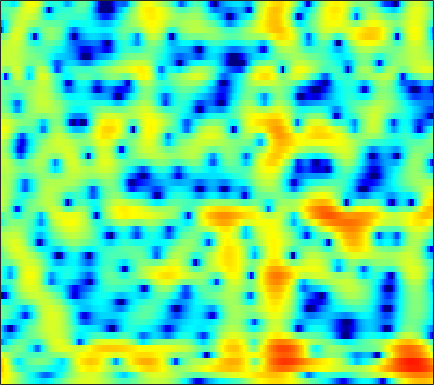

The file beside this chart, header and first rows:
5.5273, 5.1147, 4.5257, 3.8849, 3.3661, 2.6344, 1.8555, 1.2464, 0.41637, -0.42391, -1.2589, -1.8779, -2.6832, -3.4494, -3.9956, -4.6794, -5.2961, -5.7057, -6.1272, -6.3705, -6.3702, -6.1926, -5.7142, -5.0257
6.486, 5.989, 5.276, 4.516, 3.918, 3.09, 2.237, 1.585, 0.7017, -0.1919, -1.095, -1.784, -2.726, -3.712, -4.489, -5.588, -6.779, -7.724, -9.04, -10.29, -11.2, -11.42, -10.96, -9.806
7.637, 6.732, 5.397, 3.909, 2.706, 1.033, -0.6319, -1.759, -2.904, -3.485, -3.554, -3.398, -3.102, -2.831, -2.689, -2.601, -2.624, -2.716, -2.924, -3.183, -3.507, -3.784, -4.196, -4.651
7.274, 6.19, 4.558, 2.691, 1.115, -1.209, -3.64, -5.189, -6.13, -5.503, -4.21, -3.259, -2.187, -1.37, -0.905, -0.4495, -0.1595, -0.05571, -0.04164, -0.1397, -0.3596, -0.6258, -1.121, -1.812
4.064, 3.341, 2.414, 1.551, 0.9511, 0.2276, -0.3825, -0.764, -1.175, -1.476, -1.705, -1.85, -2.015, -2.146, -2.219, -2.255, -2.196, -2.1, -1.901, -1.607, -1.257, -0.9894, -0.6578, -0.3667
-1.715, -2.131, -2.007, -1.475, -1.044, -0.5636, -0.2493, -0.1365, -0.1478, -0.3755, -0.8441, -1.365, -2.37, -3.821, -5.295, -7.897, -10.91, -11.61, -8.865, -5.477, -2.821, -1.276, 0.3301, 1.558
-10.1, -9.491, -7.426, -5.557, -4.462, -3.329, -2.487, -2.005, -1.539, -1.272, -1.199, -1.278, -1.572, -2.079, -2.56, -3.158, -3.462, -3.355, -2.661, -1.496, -0.1698, 0.7739, 1.857, 2.715
-5.65, -6.694, -7.864, -8.632, -8.8, -8.421, -7.471, -6.571, -5.35, -4.222, -3.251, -2.629, -1.92, -1.321, -0.9327, -0.4432, 0.05123, 0.4283, 0.9435, 1.47, 1.983, 2.344, 2.753, 3.054
-6.205, -8.23, -11.73, -16.81, -20.87, -17.68, -12.9, -10.42, -7.981, -6.161, -4.71, -3.79, -2.715, -1.742, -1.075, -0.2644, 0.469, 0.982, 1.614, 2.177, 2.648, 2.932, 3.215, 3.378
-2.628, -3.535, -4.699, -5.679, -6.222, -6.652, -6.766, -6.72, -6.534, -6.245, -5.819, -5.38, -4.612, -3.639, -2.804, -1.642, -0.5294, 0.2507, 1.186, 1.976, 2.603, 2.964, 3.306, 3.482
-0.3044, -0.8662, -1.631, -2.404, -3.009, -3.881, -4.88, -5.774, -7.27, -9.333, -12.14, -14.24, -13.64, -9.8, -7.131, -4.253, -2.015, -0.6659, 0.7731, 1.865, 2.672, 3.114, 3.502, 3.682
-0.7787, -1.155, -1.615, -2.07, -2.422, -2.934, -3.551, -4.127, -5.077, -6.227, -7.382, -7.887, -7.551, -5.992, -4.465, -2.519, -0.8447, 0.2082, 1.346, 2.198, 2.803, 3.112, 3.335, 3.349
-4.724, -5.013, -4.993, -4.599, -4.155, -3.532, -2.983, -2.63, -2.24, -1.898, -1.553, -1.253, -0.7666, -0.2123, 0.251, 0.9093, 1.531, 1.932, 2.351, 2.64, 2.784, 2.787, 2.65, 2.363
-16.08, -22.14, -15.82, -10.11, -7.406, -4.862, -3.026, -1.938, -0.7739, 0.1501, 0.8914, 1.35, 1.886, 2.321, 2.56, 2.787, 2.903, 2.911, 2.822, 2.619, 2.297, 1.972, 1.462, 0.8649
-7.161, -7.44, -6.94, -5.684, -4.525, -2.998, -1.578, -0.6138, 0.5197, 1.478, 2.27, 2.735, 3.183, 3.465, 3.551, 3.477, 3.187, 2.843, 2.217, 1.391, 0.4238, -0.3333, -1.32, -2.201
-2.722, -2.97, -3.135, -3.013, -2.703, -1.984, -0.9628, -0.1062, 1.055, 2.124, 3.013, 3.549, 4.027, 4.218, 4.189, 3.895, 3.275, 2.569, 1.26, -0.5271, -2.874, -5.076, -8.61, -11.3
-2.402, -3.525, -5.481, -7.829, -9.12, -7.959, -4.821, -2.579, -0.1431, 1.704, 3.055, 3.786, 4.455, 4.748, 4.726, 4.402, 3.739, 2.99, 1.653, -0.1047, -2.369, -4.396, -7.216, -9.105
-2.385, -3.32, -4.966, -6.904, -7.878, -7.01, -4.38, -2.405, -0.1813, 1.512, 2.748, 3.38, 3.909, 4.15, 4.123, 3.827, 3.27, 2.701, 1.761, 0.6282, -0.6387, -1.563, -2.712, -3.676
-1.709, -1.539, -1.328, -1.065, -0.7803, -0.2167, 0.5041, 1.087, 1.851, 2.508, 2.995, 3.246, 3.364, 3.263, 3.072, 2.65, 2.045, 1.495, 0.6173, -0.3835, -1.492, -2.417, -3.752, -5.154
-2.03, -0.981, 0.1497, 1.057, 1.621, 2.248, 2.736, 3.027, 3.298, 3.418, 3.358, 3.222, 2.899, 2.375, 1.886, 1.143, 0.3174, -0.3442, -1.245, -2.161, -3.181, -4.089, -5.536, -7.514
-1.177, 0.09233, 1.403, 2.383, 2.937, 3.471, 3.789, 3.904, 3.875, 3.638, 3.172, 2.647, 1.761, 0.6251, -0.3968, -1.907, -3.456, -4.48, -5.361, -5.694, -5.655, -5.583, -5.671, -6.016
1.083, 1.7, 2.419, 2.994, 3.32, 3.598, 3.71, 3.658, 3.402, 2.913, 2.19, 1.428, 0.1028, -1.63, -3.318, -6.32, -10.79, -16.46, -24.85, -14.07, -9.542, -7.469, -5.652, -4.411
1.544, 1.764, 2.082, 2.366, 2.532, 2.656, 2.653, 2.537, 2.233, 1.73, 1.026, 0.3656, -0.782, -2.146, -3.332, -5.09, -6.825, -7.875, -8.417, -7.894, -6.595, -5.526, -4.163, -2.89
-0.1319, 0.13, 0.5552, 0.951, 1.18, 1.379, 1.412, 1.361, 1.17, 0.8396, 0.3244, -0.142, -0.911, -1.857, -2.618, -3.679, -4.645, -5.18, -5.533, -5.348, -4.652, -3.898, -2.699, -1.474
-4.817, -3.043, -1.432, -0.4965, -0.1215, 0.09192, 0.09901, 0.06657, -0.002412, -0.06128, -0.2062, -0.4116, -0.8146, -1.568, -2.367, -3.825, -5.826, -7.666, -9.957, -9.716, -6.989, -4.819, -2.299, -0.3625
-2.623, -1.663, -0.9518, -0.9431, -1.373, -2.43, -3.691, -4.438, -4.454, -3.483, -2.228, -1.545, -1.01, -0.9757, -1.334, -2.308, -4.023, -5.771, -8.122, -7.898, -4.939, -2.692, -0.2711, 1.468
2.212, 1.63, 0.672, -0.6967, -2.14, -4.947, -9.572, -15.02, -14.33, -8.132, -4.727, -3.011, -1.577, -0.695, -0.3133, -0.08383, -0.0222, -0.009487, 0.08383, 0.4519, 1.019, 1.546, 2.203, 2.698
3.121, 2.468, 1.476, 0.3187, -0.6537, -2.022, -3.254, -3.943, -4.309, -4.057, -3.404, -2.854, -2.035, -1.298, -0.7749, -0.1541, 0.4121, 0.7919, 1.26, 1.671, 2.021, 2.22, 2.344, 2.281
2.963, 2.514, 1.802, 0.9615, 0.2622, -0.724, -1.734, -2.468, -3.336, -4.042, -4.388, -4.438, -4.068, -3.326, -2.621, -1.609, -0.6467, 0.006461, 0.7727, 1.361, 1.806, 2.012, 2.138, 2.062
2.583, 2.355, 1.868, 1.19, 0.5475, -0.5064, -1.834, -3.019, -4.96, -7.435, -10.36, -12, -11.21, -8.181, -6.04, -3.725, -1.941, -0.8865, 0.2179, 1.038, 1.622, 1.917, 2.161, 2.23
1.989, 1.975, 1.746, 1.272, 0.7499, -0.1804, -1.395, -2.548, -4.463, -6.921, -9.875, -11.59, -10.85, -7.93, -5.841, -3.603, -1.911, -0.9261, 0.07217, 0.7916, 1.259, 1.497, 1.672, 1.752
1.586, 1.743, 1.736, 1.49, 1.169, 0.5873, -0.1415, -0.7637, -1.618, -2.398, -3.009, -3.191, -3.098, -2.587, -2.051, -1.259, -0.5338, -0.0779, 0.3637, 0.5933, 0.6172, 0.5158, 0.2577, -0.03996
1.94, 2.129, 2.145, 1.94, 1.669, 1.191, 0.6409, 0.2372, -0.2533, -0.5858, -0.755, -0.7267, -0.5348, -0.1977, 0.09565, 0.4969, 0.8269, 0.9796, 1.007, 0.7589, 0.2, -0.4988, -1.817, -3.628
2.626, 2.658, 2.422, 1.917, 1.38, 0.5028, -0.4683, -1.15, -1.879, -2.244, -2.083, -1.764, -1.053, -0.2769, 0.3043, 0.9677, 1.479, 1.711, 1.791, 1.552, 0.9085, 0.104, -1.55, -4.122
2.39, 2.136, 1.475, 0.3986, -0.6986, -2.564, -4.974, -7.2, -10.32, -11.87, -9.973, -7.801, -5.291, -3.227, -1.96, -0.5848, 0.4522, 1.035, 1.551, 1.795, 1.747, 1.573, 1.149, 0.6628
1.935, 1.472, 0.4869, -0.9611, -2.371, -4.763, -7.825, -10.58, -14.66, -16.98, -14.53, -12.04, -8.861, -6.251, -4.606, -2.781, -1.35, -0.4877, 0.3995, 1.046, 1.518, 1.756, 2.003, 2.171
2.767, 2.25, 1.21, -0.2353, -1.615, -3.881, -6.604, -9.022, -12.5, -15.76, -15.94, -13.7, -10.31, -7.407, -5.632, -3.769, -2.348, -1.507, -0.5991, 0.137, 0.7879, 1.216, 1.753, 2.209
4.422, 3.975, 3.129, 1.956, 0.8395, -0.9826, -3.261, -5.307, -8.597, -11.97, -12.38, -10.56, -7.688, -5.51, -4.366, -3.302, -2.695, -2.462, -2.245, -1.954, -1.401, -0.7506, 0.2148, 1.167
4.99, 4.746, 4.231, 3.502, 2.834, 1.787, 0.627, -0.2488, -1.328, -2.083, -2.474, -2.516, -2.342, -2.183, -2.194, -2.574, -3.533, -4.793, -7.471, -10.89, -10.25, -7.104, -3.621, -1.267
3.744, 3.722, 3.478, 3.055, 2.651, 2.047, 1.435, 0.9938, 0.5235, 0.2196, 0.01018, -0.06002, -0.1716, -0.3738, -0.6323, -1.258, -2.328, -3.515, -5.511, -7.382, -7.075, -5.441, -3.165, -1.444
1.68, 1.742, 1.532, 1.034, 0.522, -0.2331, -0.9263, -1.293, -1.467, -1.298, -0.8821, -0.4703, -0.01797, 0.3263, 0.4715, 0.4808, 0.3331, 0.1424, -0.1161, -0.2607, -0.1951, 0.008607, 0.3549, 0.6512
0.02895, -0.05967, -0.5711, -1.593, -2.733, -4.83, -7.529, -9.298, -9.255, -6.734, -4.125, -2.621, -1.014, 0.1471, 0.7776, 1.391, 1.795, 2.006, 2.163, 2.259, 2.29, 2.272, 2.209, 2.054
-0.551, -0.7762, -1.445, -2.571, -3.789, -6.064, -9.151, -11.56, -11.39, -7.923, -4.883, -3.084, -1.283, 0.05368, 0.8339, 1.632, 2.198, 2.494, 2.751, 2.861, 2.849, 2.753, 2.521, 2.169
-0.3448, -0.5587, -1.006, -1.595, -2.099, -2.774, -3.337, -3.533, -3.392, -2.824, -1.957, -1.242, -0.325, 0.5031, 1.046, 1.65, 2.113, 2.357, 2.57, 2.619, 2.519, 2.348, 1.962, 1.414
-0.01692, -0.2962, -0.6185, -0.8674, -0.9804, -1.038, -1.016, -0.946, -0.7876, -0.5499, -0.2554, -0.04216, 0.3352, 0.7485, 1.067, 1.498, 1.886, 2.13, 2.329, 2.372, 2.211, 1.954, 1.432, 0.6829
-0.2422, -1.068, -1.81, -1.831, -1.43, -0.6888, 0.00994, 0.368, 0.6147, 0.6, 0.3559, 0.1343, -0.1215, -0.1011, 0.1785, 0.8132, 1.557, 2.059, 2.52, 2.708, 2.585, 2.279, 1.633, 0.7287
-0.8607, -4.633, -14.64, -9.042, -3.905, -0.2969, 1.603, 2.321, 2.552, 1.986, 0.5743, -1.08, -4.335, -6.842, -5.252, -1.67, 0.9945, 2.306, 3.373, 3.763, 3.616, 3.191, 2.212, 0.8841
2.305, 1.107, 0.007939, 0.1509, 0.9011, 2.07, 2.905, 3.208, 3.099, 2.367, 0.9671, -0.5556, -3.082, -4.687, -3.905, -1.526, 0.4724, 1.502, 2.253, 2.352, 1.821, 1.014, -0.6929, -3.301
2.958, 2.74, 2.527, 2.467, 2.503, 2.592, 2.616, 2.558, 2.303, 1.848, 1.248, 0.7438, 0.1306, -0.265, -0.3542, -0.2455, -0.0691, 0.01655, -0.05314, -0.4157, -1.198, -2.073, -3.671, -5.887
2.627, 2.668, 2.694, 2.703, 2.697, 2.645, 2.535, 2.392, 2.118, 1.767, 1.344, 0.9762, 0.5219, 0.1149, -0.1491, -0.4476, -0.6924, -0.8774, -1.164, -1.549, -2.082, -2.619, -3.479, -4.445
2.22, 2.38, 2.567, 2.705, 2.769, 2.788, 2.714, 2.576, 2.288, 1.867, 1.32, 0.8549, 0.1876, -0.4724, -0.9217, -1.401, -1.693, -1.81, -1.877, -1.933, -2.023, -2.154, -2.466, -2.892
1.451, 1.725, 2.14, 2.556, 2.825, 3.088, 3.179, 3.122, 2.842, 2.293, 1.469, 0.685, -0.6339, -2.158, -3.28, -4.34, -4.515, -4.077, -3.173, -2.294, -1.647, -1.321, -1.118, -1.177
-1.558, -0.9421, 0.2045, 1.415, 2.221, 3.058, 3.573, 3.74, 3.633, 3.137, 2.186, 1.103, -0.9837, -4.183, -7.937, -18.95, -14.89, -8.656, -4.525, -2.18, -0.7748, -0.122, 0.3888, 0.543
-14.54, -9.552, -4.732, -1.599, 0.07477, 1.682, 2.74, 3.213, 3.476, 3.343, 2.801, 2.104, 0.848, -0.7462, -2.005, -3.259, -3.438, -2.878, -1.804, -0.8294, -0.07438, 0.2965, 0.5741, 0.6485
-8.84, -7.333, -4.812, -2.503, -1.073, 0.431, 1.55, 2.152, 2.686, 2.914, 2.873, 2.689, 2.272, 1.719, 1.269, 0.7076, 0.2395, -0.0266, -0.3281, -0.5936, -0.8419, -0.9859, -1.138, -1.221
-4.327, -3.624, -2.581, -1.518, -0.7415, 0.2137, 1.056, 1.628, 2.262, 2.745, 3.065, 3.2, 3.193, 2.998, 2.723, 2.179, 1.447, 0.7391, -0.4135, -1.793, -3.341, -4.383, -5.162, -5.029
-2.888, -2.403, -1.884, -1.468, -1.181, -0.7238, -0.1305, 0.4437, 1.325, 2.243, 3.057, 3.529, 3.944, 4.071, 3.959, 3.509, 2.662, 1.714, -0.05912, -2.663, -6.707, -11.82, -29.48, -12.5
-3.03, -2.918, -3.135, -3.79, -4.565, -5.678, -5.838, -4.797, -2.426, -0.08278, 1.804, 2.88, 3.917, 4.51, 4.684, 4.569, 4.04, 3.387, 2.142, 0.4832, -1.463, -2.886, -4.13, -4.28
